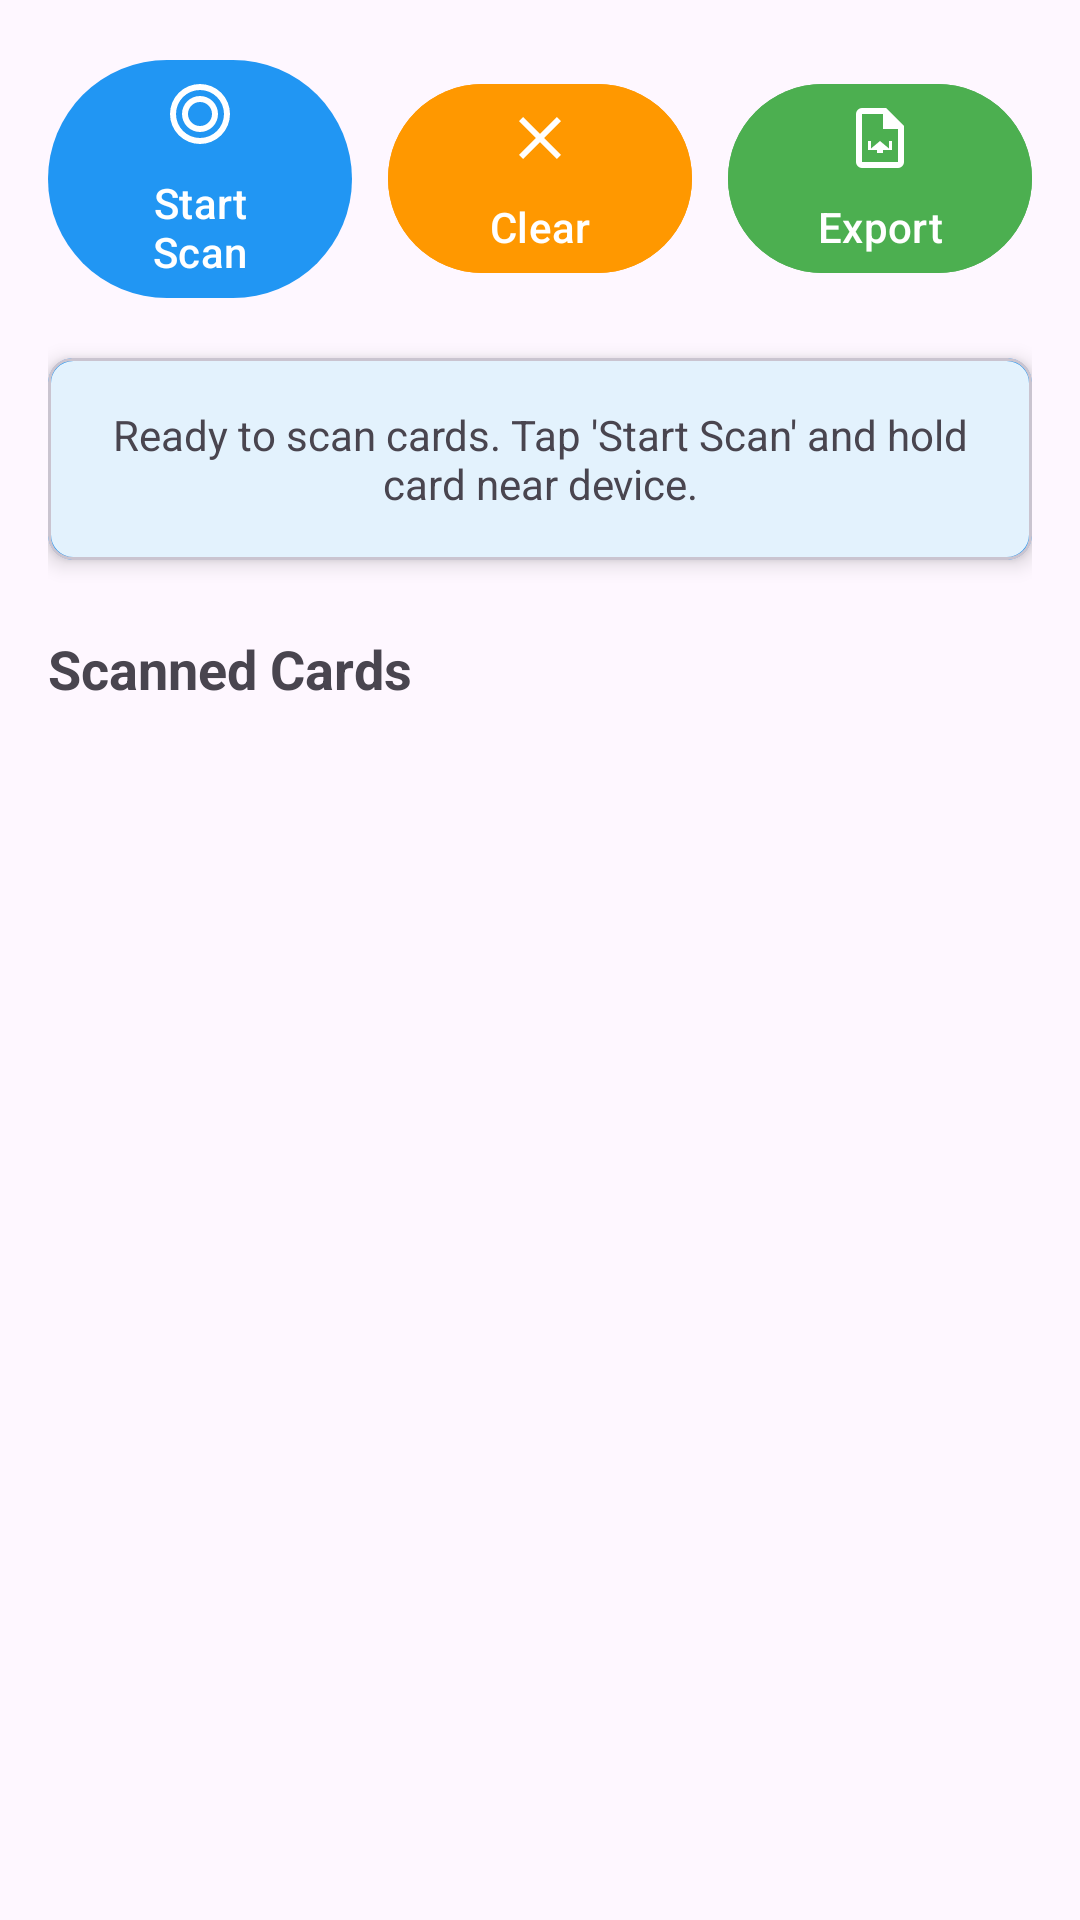

This screen was rendered from an Android layout file. Write that file and the resources it references.
<!-- AndroidManifest.xml: application theme Theme.MifareEncoder -->
<!-- res/layout/fragment_admin_scan.xml -->
<?xml version="1.0" encoding="utf-8"?>
<androidx.constraintlayout.widget.ConstraintLayout xmlns:android="http://schemas.android.com/apk/res/android"
    xmlns:app="http://schemas.android.com/apk/res-auto"
    xmlns:tools="http://schemas.android.com/tools"
    android:layout_width="match_parent"
    android:layout_height="match_parent"
    android:padding="16dp">

    
    <LinearLayout
        android:id="@+id/controlLayout"
        android:layout_width="0dp"
        android:layout_height="wrap_content"
        android:orientation="horizontal"
        android:gravity="center"
        app:layout_constraintTop_toTopOf="parent"
        app:layout_constraintStart_toStartOf="parent"
        app:layout_constraintEnd_toEndOf="parent">

        <com.google.android.material.button.MaterialButton
            android:id="@+id/scanButton"
            android:layout_width="0dp"
            android:layout_height="wrap_content"
            android:layout_weight="1"
            android:layout_marginEnd="8dp"
            android:text="Start Scan"
            android:drawableTop="@drawable/ic_nfc_scan"
            android:drawableTint="@color/white" />

        <com.google.android.material.button.MaterialButton
            android:id="@+id/clearButton"
            android:layout_width="0dp"
            android:layout_height="wrap_content"
            android:layout_weight="1"
            android:layout_marginStart="4dp"
            android:layout_marginEnd="4dp"
            android:text="Clear"
            android:backgroundTint="@color/warning"
            android:drawableTop="@drawable/ic_clear"
            android:drawableTint="@color/white" />

        <com.google.android.material.button.MaterialButton
            android:id="@+id/exportButton"
            android:layout_width="0dp"
            android:layout_height="wrap_content"
            android:layout_weight="1"
            android:layout_marginStart="8dp"
            android:text="Export"
            android:backgroundTint="@color/success"
            android:drawableTop="@drawable/ic_export"
            android:drawableTint="@color/white" />

    </LinearLayout>

    
    <com.google.android.material.card.MaterialCardView
        android:id="@+id/statusCard"
        android:layout_width="0dp"
        android:layout_height="wrap_content"
        android:layout_marginTop="16dp"
        app:cardCornerRadius="8dp"
        app:cardElevation="4dp"
        app:layout_constraintTop_toBottomOf="@id/controlLayout"
        app:layout_constraintStart_toStartOf="parent"
        app:layout_constraintEnd_toEndOf="parent">

        <TextView
            android:id="@+id/statusText"
            android:layout_width="match_parent"
            android:layout_height="wrap_content"
            android:padding="16dp"
            android:text="Ready to scan cards. Tap 'Start Scan' and hold card near device."
            android:textSize="14sp"
            android:textAlignment="center"
            android:background="@drawable/info_background" />

    </com.google.android.material.card.MaterialCardView>

    
    <TextView
        android:id="@+id/listTitle"
        android:layout_width="wrap_content"
        android:layout_height="wrap_content"
        android:layout_marginTop="24dp"
        android:text="Scanned Cards"
        android:textSize="18sp"
        android:textStyle="bold"
        app:layout_constraintTop_toBottomOf="@id/statusCard"
        app:layout_constraintStart_toStartOf="parent" />

    <androidx.recyclerview.widget.RecyclerView
        android:id="@+id/recyclerView"
        android:layout_width="0dp"
        android:layout_height="0dp"
        android:layout_marginTop="12dp"
        android:clipToPadding="false"
        android:paddingBottom="16dp"
        app:layout_constraintTop_toBottomOf="@id/listTitle"
        app:layout_constraintStart_toStartOf="parent"
        app:layout_constraintEnd_toEndOf="parent"
        app:layout_constraintBottom_toBottomOf="parent"
        tools:listitem="@layout/item_card_data" />

</androidx.constraintlayout.widget.ConstraintLayout>
<!-- resources referenced by this layout -->
<resources>
  <color name="success">#FF4CAF50</color>
  <color name="warning">#FFFF9800</color>
  <color name="white">#FFFFFFFF</color>
  <!-- drawable ic_clear (drawable) -->
  <?xml version="1.0" encoding="utf-8"?>
  <vector xmlns:android="http://schemas.android.com/apk/res/android"
      android:width="24dp"
      android:height="24dp"
      android:viewportWidth="24"
      android:viewportHeight="24">
      <path
          android:fillColor="@android:color/white"
          android:pathData="M19,6.41L17.59,5L12,10.59L6.41,5L5,6.41L10.59,12L5,17.59L6.41,19L12,13.41L17.59,19L19,17.59L13.41,12L19,6.41Z" />
  </vector>
  <!-- drawable ic_export (drawable) -->
  <?xml version="1.0" encoding="utf-8"?>
  <vector xmlns:android="http://schemas.android.com/apk/res/android"
      android:width="24dp"
      android:height="24dp"
      android:viewportWidth="24"
      android:viewportHeight="24">
      <path
          android:fillColor="@android:color/white"
          android:pathData="M14,2H6A2,2 0 0,0 4,4V20A2,2 0 0,0 6,22H18A2,2 0 0,0 20,20V8L14,2M18,20H6V4H13V9H18V20M9,13V15.5L12,13L15,15.5V13H16V16H13V17H11V16H8V13H9Z" />
  </vector>
  <!-- drawable ic_nfc_scan (drawable) -->
  <?xml version="1.0" encoding="utf-8"?>
  <vector xmlns:android="http://schemas.android.com/apk/res/android"
      android:width="24dp"
      android:height="24dp"
      android:viewportWidth="24"
      android:viewportHeight="24">
      <path
          android:fillColor="@android:color/white"
          android:pathData="M12,2A10,10 0 0,1 22,12A10,10 0 0,1 12,22A10,10 0 0,1 2,12A10,10 0 0,1 12,2M12,4A8,8 0 0,0 4,12A8,8 0 0,0 12,20A8,8 0 0,0 20,12A8,8 0 0,0 12,4M12,6A6,6 0 0,1 18,12A6,6 0 0,1 12,18A6,6 0 0,1 6,12A6,6 0 0,1 12,6M12,8A4,4 0 0,0 8,12A4,4 0 0,0 12,16A4,4 0 0,0 16,12A4,4 0 0,0 12,8Z" />
  </vector>
  <!-- drawable info_background (drawable) -->
  <?xml version="1.0" encoding="utf-8"?>
  <shape xmlns:android="http://schemas.android.com/apk/res/android">
      <solid android:color="#E3F2FD" />
      <stroke android:width="1dp" android:color="@color/primary" />
      <corners android:radius="8dp" />
  </shape>
  <style name="Theme.MifareEncoder" parent="Theme.Material3.DayNight">
          <item name="colorPrimary">@color/primary</item>
          <item name="colorPrimaryVariant">@color/primary_dark</item>
          <item name="colorOnPrimary">@color/white</item>
          <item name="colorSecondary">@color/teal_200</item>
          <item name="colorSecondaryVariant">@color/teal_700</item>
          <item name="colorOnSecondary">@color/black</item>
          <item name="android:statusBarColor" tools:targetApi="l">?attr/colorPrimaryVariant</item>
      </style>
  <color name="primary">#FF2196F3</color>
  <color name="primary_dark">#FF1976D2</color>
  <color name="teal_200">#FF03DAC5</color>
  <color name="teal_700">#FF018786</color>
  <color name="black">#FF000000</color>
</resources>
